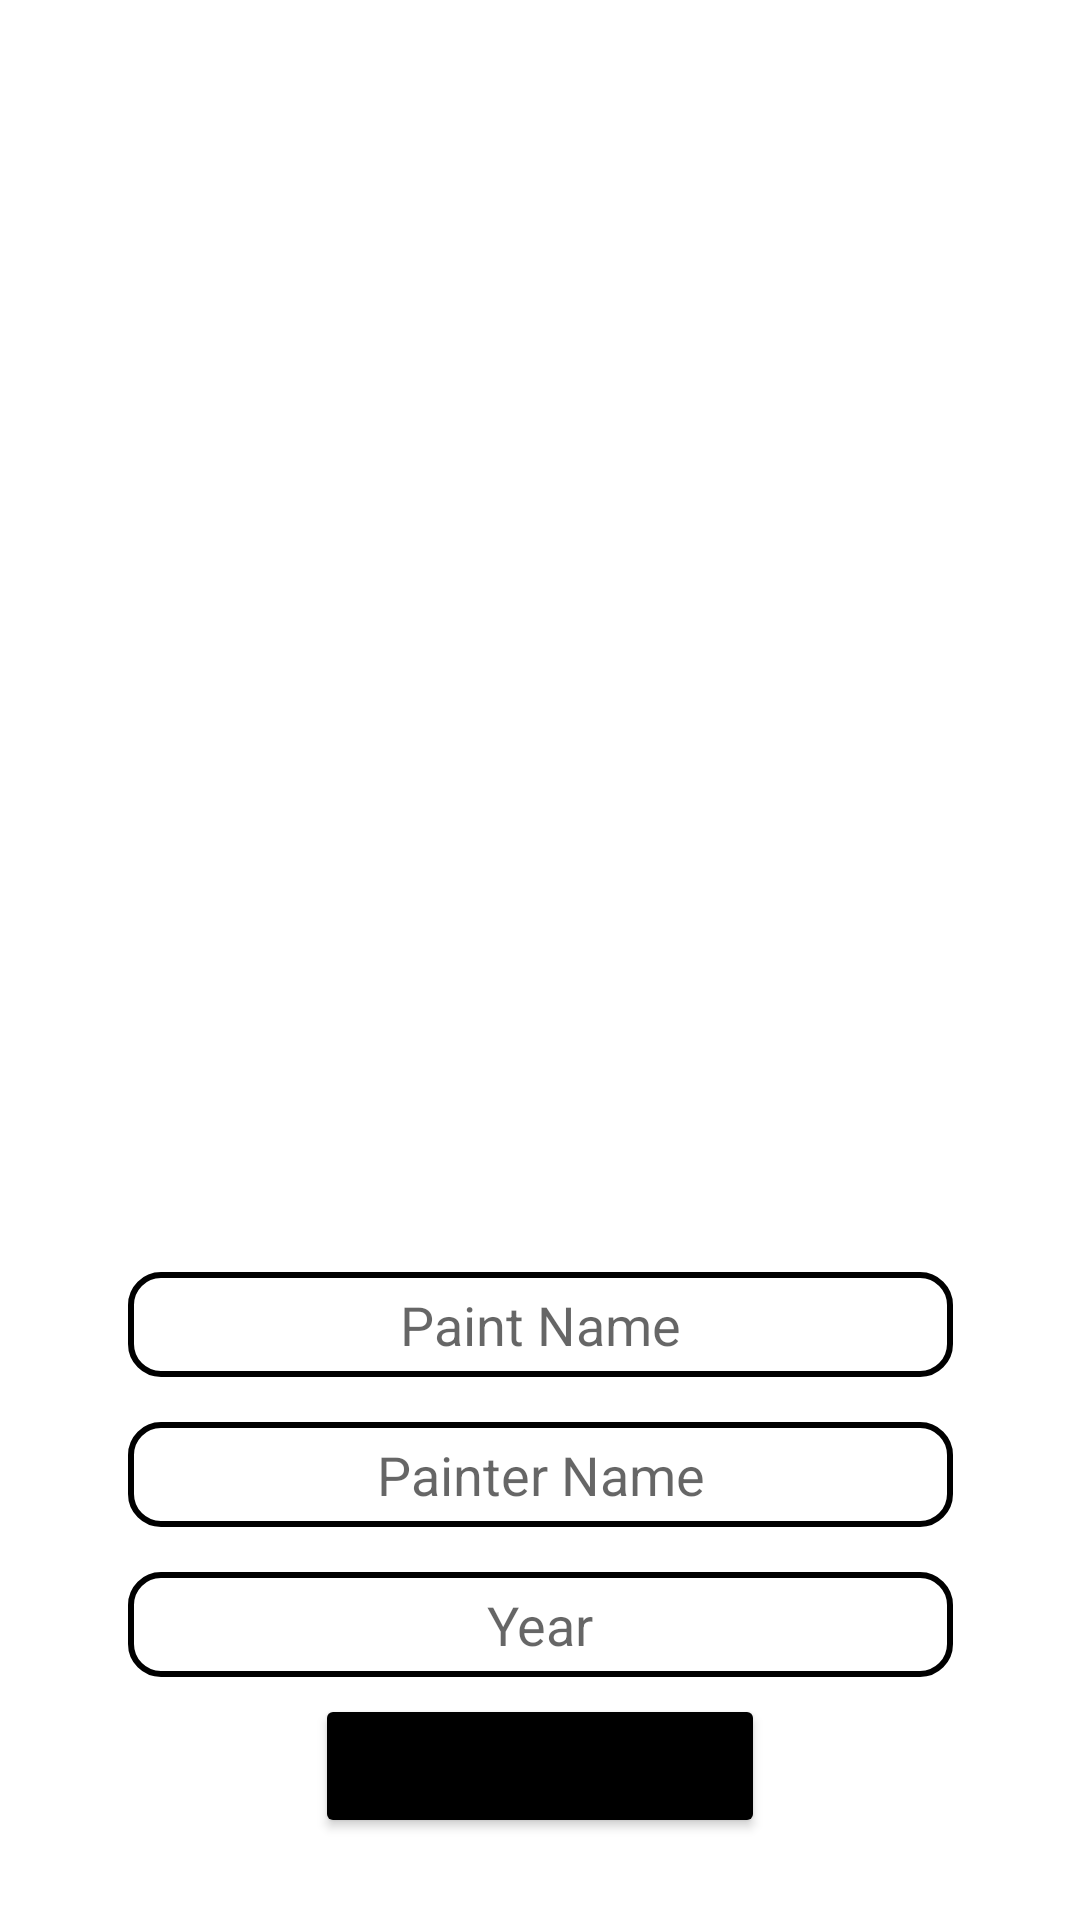

Write the Android layout XML for this screen, with the resource values it uses.
<!-- AndroidManifest.xml: application theme Theme.PainterBook -->
<!-- res/layout/activity_details.xml -->
<?xml version="1.0" encoding="utf-8"?>
<androidx.constraintlayout.widget.ConstraintLayout xmlns:android="http://schemas.android.com/apk/res/android"
    xmlns:app="http://schemas.android.com/apk/res-auto"
    xmlns:tools="http://schemas.android.com/tools"
    android:layout_width="match_parent"
    android:layout_height="match_parent"
    tools:context=".DetailsActivity"
    tools:layout_editor_absoluteX="0dp"
    tools:layout_editor_absoluteY="80dp">

    <ImageView
        android:id="@+id/imageView"
        android:layout_width="214dp"
        android:layout_height="232dp"
        android:layout_marginTop="133dp"
        app:layout_constraintEnd_toEndOf="parent"
        app:layout_constraintHorizontal_bias="0.5"
        app:layout_constraintStart_toStartOf="parent"
        app:layout_constraintTop_toTopOf="parent"
        app:srcCompat="@drawable/selectimage" />

    <EditText
        android:id="@+id/artNameText"
        android:layout_width="275dp"
        android:layout_height="35dp"
        android:layout_marginTop="59dp"
        android:layout_marginBottom="15dp"
        android:background="@drawable/custom_d"
        android:ems="10"
        android:gravity="center"
        android:hint="Paint Name"
        android:inputType="textPersonName"
        app:layout_constraintBottom_toTopOf="@+id/artistNameText2"
        app:layout_constraintEnd_toEndOf="parent"
        app:layout_constraintStart_toStartOf="parent"
        app:layout_constraintTop_toBottomOf="@+id/imageView"
        app:layout_constraintVertical_bias="0.0" />

    <EditText
        android:id="@+id/artistNameText2"
        android:layout_width="275dp"
        android:layout_height="35dp"
        android:layout_marginBottom="15dp"
        android:background="@drawable/custom_d"
        android:ems="10"
        android:gravity="center"

        android:hint="Painter Name"
        android:inputType="textPersonName"
        app:layout_constraintBottom_toTopOf="@+id/yearText"
        app:layout_constraintEnd_toEndOf="parent"
        app:layout_constraintStart_toStartOf="parent" />

    <EditText
        android:id="@+id/yearText"
        android:layout_width="275dp"
        android:layout_height="35dp"
        android:layout_marginTop="15dp"
        android:background="@drawable/custom_d"
        android:ems="10"
        android:gravity="center"
        android:hint="Year"
        android:inputType="textPersonName"
        app:layout_constraintEnd_toEndOf="parent"
        app:layout_constraintStart_toStartOf="parent"
        app:layout_constraintTop_toBottomOf="@+id/artistNameText2" />

    <Button
        android:id="@+id/button"
        android:layout_width="150dp"
        android:layout_height="wrap_content"
        android:layout_marginTop="35dp"
        android:layout_marginBottom="57dp"
        android:backgroundTint="#000000"
        android:text="save"
        app:layout_constraintBottom_toBottomOf="parent"
        app:layout_constraintEnd_toEndOf="parent"
        app:layout_constraintHorizontal_bias="0.5"
        app:layout_constraintStart_toStartOf="parent"
        app:layout_constraintTop_toBottomOf="@+id/yearText" />
</androidx.constraintlayout.widget.ConstraintLayout>
<!-- resources referenced by this layout -->
<resources>
  <!-- drawable custom_d (drawable) -->
  <?xml version="1.0" encoding="utf-8"?>
  <selector xmlns:android="http://schemas.android.com/apk/res/android">
  
      <item android:state_enabled="true" android:state_focused="true">
          <shape android:shape="rectangle">
  
              <solid android:color="@color/white"/>
              <corners android:radius="10dp"/>
              <stroke android:width="2dp" android:color="@color/black"/>
  
          </shape>
      </item>
      <item android:state_enabled="true" >
          <shape android:shape="rectangle">
  
              <solid android:color="@color/white"/>
              <corners android:radius="10dp"/>
              <stroke android:width="2dp" android:color="@color/black"/>
  
          </shape>
      </item>
  
  </selector>
  <style name="Theme.PainterBook" parent="Theme.MaterialComponents.DayNight.DarkActionBar">
          
          <item name="colorPrimary">@color/purple_500</item>
          <item name="colorPrimaryVariant">@color/purple_700</item>
          <item name="colorOnPrimary">@color/white</item>
          
          <item name="colorSecondary">@color/teal_200</item>
          <item name="colorSecondaryVariant">@color/teal_700</item>
          <item name="colorOnSecondary">@color/black</item>
          
          <item name="android:statusBarColor" tools:targetApi="l">?attr/colorPrimaryVariant</item>
          
      </style>
  <!-- not gathered from this repository: default colours our renderer supplied (Android Studio template values) -->
  <color name="purple_500">#FF6200EE</color>
  <color name="purple_700">#FF3700B3</color>
  <color name="teal_200">#FF03DAC5</color>
  <color name="teal_700">#FF018786</color>
  <color name="black">#FF000000</color>
  <color name="white">#FFFFFFFF</color>
</resources>
